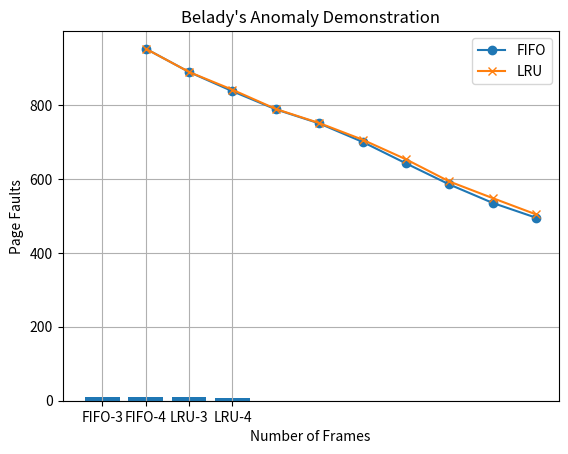

The script that saved this image:
import random
from collections import deque

import matplotlib.pyplot as plt


def generate_page_references(length: int, page_range: int) -> list[int]:
    return [random.randint(1, page_range) for _ in range(length)]


def fifo_page_replacement(pages: list[int], frame_count: int) -> int:
    frame = deque()
    page_faults = 0

    for page in pages:
        if page not in frame:
            if len(frame) == frame_count:
                frame.popleft()
            frame.append(page)
            page_faults += 1

    return page_faults


def lru_page_replacement(pages: list[int], frame_count: int) -> int:
    frame = []
    page_faults = 0

    for page in pages:
        if page in frame:
            frame.remove(page)
        else:
            page_faults += 1
            if len(frame) == frame_count:
                frame.pop(0)
        frame.append(page)

    return page_faults


def plot_faults(pages: list[int]) -> None:
    frame_range = range(1, 11)
    fifo_faults = [fifo_page_replacement(pages, f) for f in frame_range]
    lru_faults = [lru_page_replacement(pages, f) for f in frame_range]

    plt.plot(frame_range, fifo_faults, label='FIFO', marker='o')
    plt.plot(frame_range, lru_faults, label='LRU', marker='x')
    plt.xlabel('Number of Frames')
    plt.ylabel('Page Faults')
    plt.title('Page Faults vs Number of Frames')
    plt.legend()
    plt.grid(True)
    plt.savefig("q3_page_faults_plot.png")
    plt.show()


def simulate_belady_anomaly():
    sequence = [1, 2, 3, 4, 1, 2, 5, 1, 2, 3, 4, 5]
    fifo_3 = fifo_page_replacement(sequence, 3)
    fifo_4 = fifo_page_replacement(sequence, 4)
    lru_3 = lru_page_replacement(sequence, 3)
    lru_4 = lru_page_replacement(sequence, 4)

    print("FIFO - 3 frames:", fifo_3)
    print("FIFO - 4 frames:", fifo_4)
    print("LRU  - 3 frames:", lru_3)
    print("LRU  - 4 frames:", lru_4)

    plt.bar(['FIFO-3', 'FIFO-4', 'LRU-3', 'LRU-4'], [fifo_3, fifo_4, lru_3, lru_4])
    plt.title("Belady's Anomaly Demonstration")
    plt.ylabel("Page Faults")
    plt.savefig("q3_belady_anomaly_plot.png")
    plt.show()


def main() -> None:
    page_references: list[int] = generate_page_references(1_000, 20)
    print("Page References:")
    print("------------------")
    print(" ".join(f"{i:2d}" for i in page_references))
    print("\nPage References (as list):")
    print("----------------------------")
    print(page_references)

    plot_faults(page_references)
    simulate_belady_anomaly()


if __name__ == "__main__":
    main()
